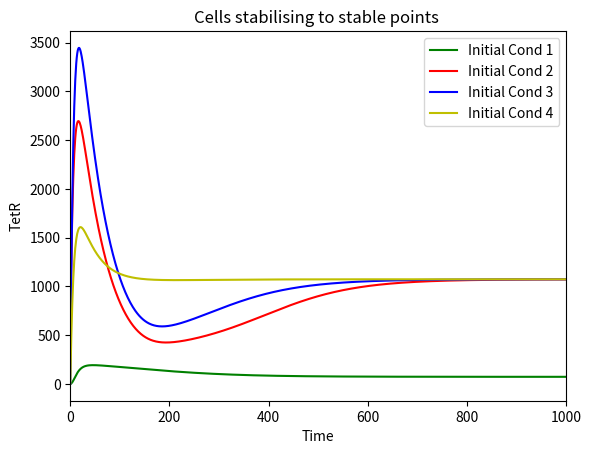

Write Python code to recreate this figure.
from scipy.integrate import odeint
from matplotlib import pyplot as plt
from math import nan
import numpy as np

# Parameters
klm0 = 3.20e-2
klm = 8.30
thetaAtc = 11.65
etaAtc = 2.00
thetaTet = 30.00
etaTet = 2.00
glm = 1.386e-1
ktm0 = 1.19e-1
ktm = 2.06
thetaIptg = 9.06e-2
etaIptg = 2.00
thetaLac = 31.94
etaLac = 2.00
gtm = 1.386e-1
klp = 9.726e-1
glp = 1.65e-2
ktp = 1.170
gtp = 1.65e-2


def deterministic(u, t, args):
    """
    Determinsitic ODE system of the Genetic Toggle Switch
    """
    mRNAl, mRNAt, LacI, TetR = u

    aTc = 20
    IPTG = 0.25

    klm0, klm, theta_atc, etaAtc, theta_Tet, eta_tet, glm, ktm0, ktm, thetaIptg, etaIptg, thetaLac, etaLac, gtm, klp, glp, ktp, gtp = args

    dmRNAl_dt = klm0 + (klm / (1 + ((TetR / thetaTet) / (1 + (aTc / theta_atc) ** etaAtc)) ** eta_tet)) - glm * mRNAl
    dmRNAt_dt = ktm0 + (ktm / (1 + ((LacI / thetaLac) / (1 + (IPTG / thetaIptg) ** etaIptg)) ** etaLac)) - gtm * mRNAt
    dLacI_dt = klp * mRNAl - glp * LacI
    dTetR_dt = ktp * mRNAt - gtp * TetR

    return [dmRNAl_dt, dmRNAt_dt, dLacI_dt, dTetR_dt]


# Different initial conditions to see how the system behaves
initial1 = [0, 0, 0, 0]
initial2 = [550, 360, 404, 530]
initial3 = [440, 540, 0, 1]
initial4 = [9, 233, 180, 4]

params = [klm0, klm, thetaAtc, etaAtc, thetaTet, etaTet, glm, ktm0, ktm, thetaIptg, etaIptg, thetaLac, etaLac, gtm, klp,
          glp, ktp, gtp]
time = np.linspace(0, 1500, 1501)

sol = odeint(deterministic, initial1, time, args=(params,))
sol2 = odeint(deterministic, initial2, time, args=(params,))
sol3 = odeint(deterministic, initial3, time, args=(params,))
sol4 = odeint(deterministic, initial4, time, args=(params,))


# plt.plot(time, sol[:, 2], 'g', label='Initial Cond 1')
# plt.plot(time, sol2[:, 2], 'r', label='Initial Cond 2')
# plt.plot(time, sol3[:, 2], 'b', label='Initial Cond 3')
# plt.plot(time, sol4[:, 2], 'y', label='Initial Cond 4')
# plt.xlabel('Time')
# plt.ylabel('LacI')
# plt.xlim([0,1000])
# plt.title('Cells stabilising to stable points ')
# plt.legend()
# plt.show()

###### STABLE POINTS FOR LACI = 56.11 (56) and 2575.87 (2575.87) #########

plt.plot(time, sol[:, 3], 'g', label='Initial Cond 1')
plt.plot(time, sol2[:, 3], 'r', label='Initial Cond 2')
plt.plot(time, sol3[:, 3], 'b', label='Initial Cond 3')
plt.plot(time, sol4[:, 3], 'y', label='Initial Cond 4')
plt.xlabel('Time')
plt.ylabel('TetR')
plt.xlim([0,1000])
plt.title('Cells stabilising to stable points ')
plt.legend()
plt.show()

###### STABLE POINTS FOR TETR = 72.8 (73) and 1072.62 (1073) #########